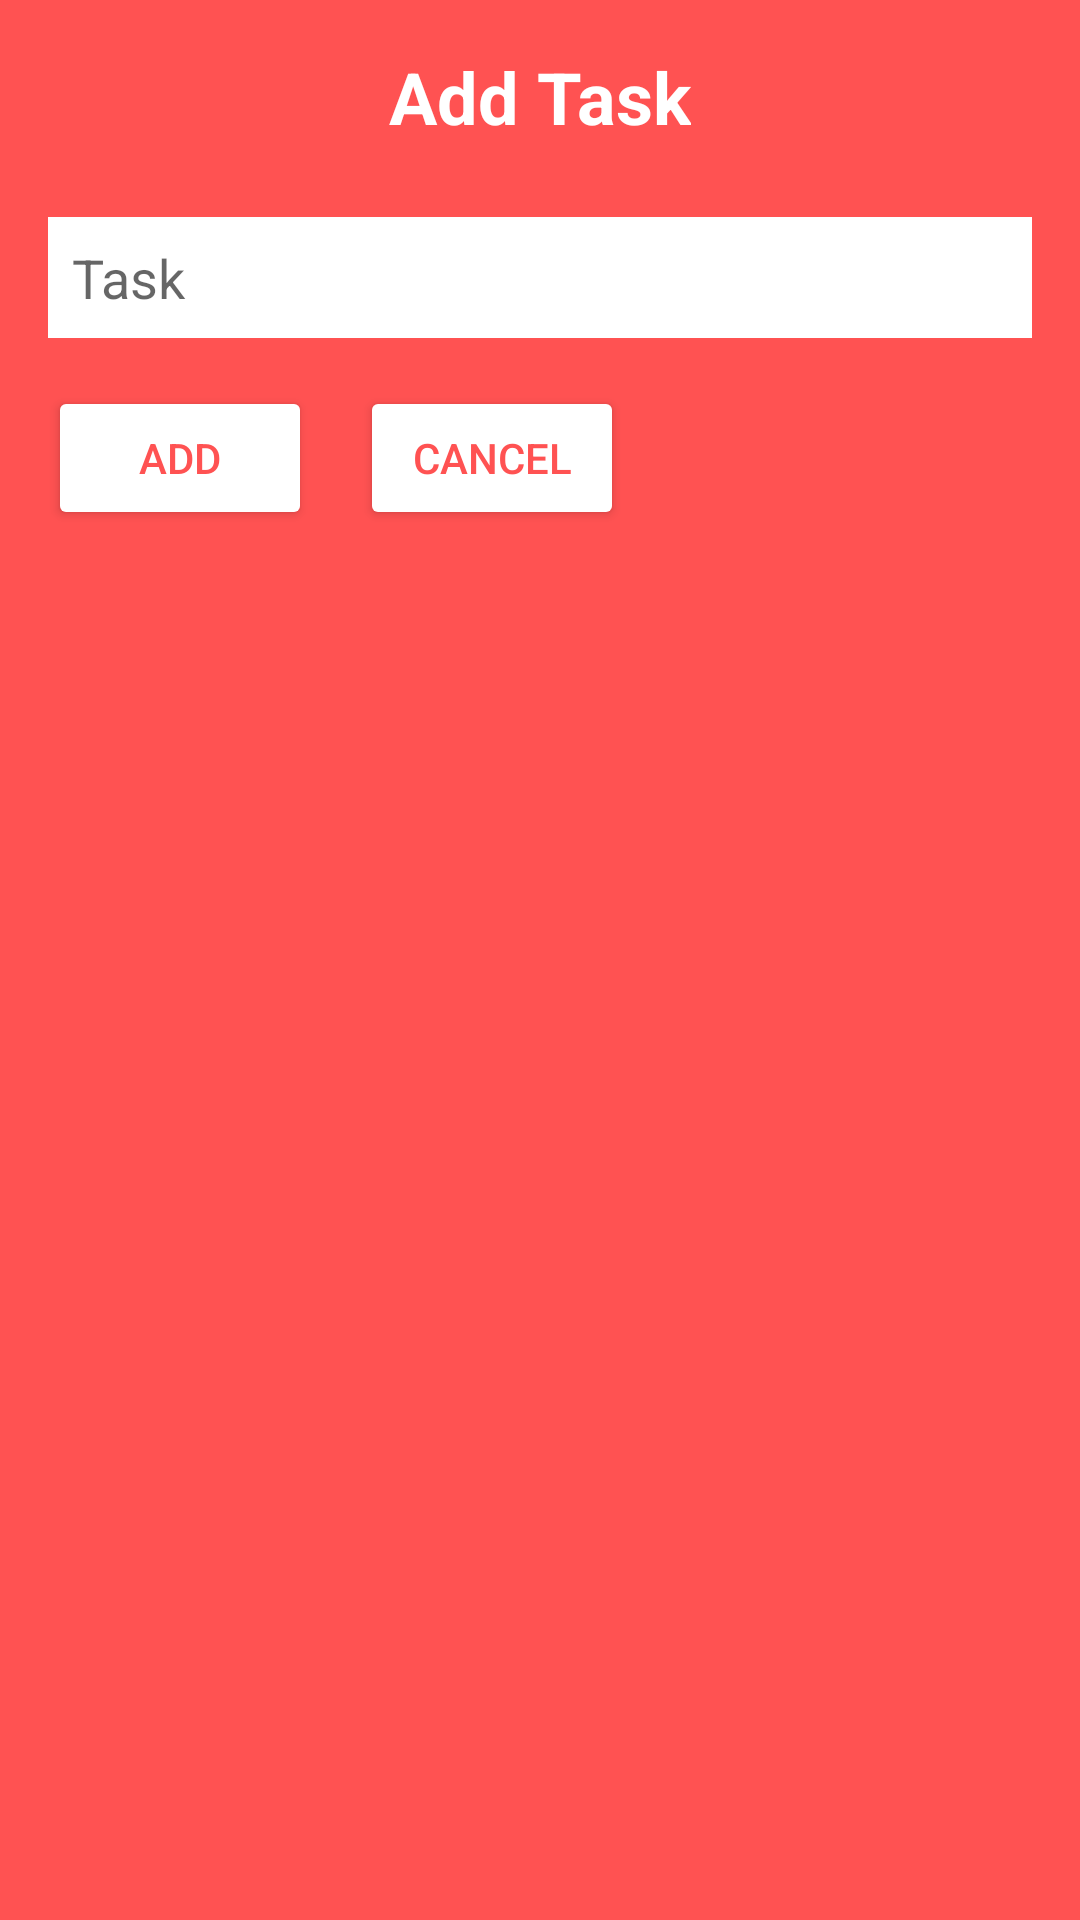

The Android layout XML behind this screen, and the referenced resources:
<!-- AndroidManifest.xml: application theme Theme.TodoList -->
<!-- res/layout/dialog.xml -->
<?xml version="1.0" encoding="utf-8"?>
<LinearLayout xmlns:android="http://schemas.android.com/apk/res/android"
    android:layout_width="300dp"
    android:layout_height="wrap_content"
    android:background="@color/red_A200"
    android:orientation="vertical"
    android:padding="16dp">

    <TextView
        android:id="@+id/tv_taskLabel"
        android:layout_width="wrap_content"
        android:layout_height="wrap_content"
        android:layout_gravity="center"
        android:text="@string/add_task_dialog"
        android:textAppearance="@style/TextAppearance.AppCompat.Headline"
        android:textColor="@color/white"
        android:textStyle="bold" />

    <EditText
        android:id="@+id/et_taskDialog"
        android:layout_width="match_parent"
        android:layout_height="wrap_content"
        android:layout_marginTop="24dp"
        android:background="@color/white"
        android:ems="10"
        android:hint="@string/task_hint"
        android:inputType="textPersonName"
        android:padding="8dp" />

    <LinearLayout
        android:layout_width="match_parent"
        android:layout_height="wrap_content"
        android:layout_marginTop="16dp">

        <Button
            android:id="@+id/btn_add"
            android:layout_width="wrap_content"
            android:layout_height="wrap_content"
            android:backgroundTint="@color/white"
            android:text="@string/add"
            android:textColor="@color/red_A200" />

        <Button
            android:id="@+id/btn_cancel"
            android:layout_width="wrap_content"
            android:layout_height="wrap_content"
            android:layout_marginStart="16dp"
            android:backgroundTint="@color/white"
            android:text="@string/cancel"
            android:textColor="@color/red_A200" />

    </LinearLayout>


</LinearLayout>
<!-- resources referenced by this layout -->
<resources>
  <color name="red_A200">#FF5252</color>
  <color name="white">#FFFFFFFF</color>
  <string name="add">Add</string>
  <string name="add_task_dialog">Add Task</string>
  <string name="cancel">Cancel</string>
  <string name="task_hint">Task</string>
  <style name="Theme.TodoList" parent="Theme.MaterialComponents.DayNight.DarkActionBar">
          
          <item name="colorPrimary">@color/red_500</item>
          <item name="colorPrimaryVariant">@color/red_700</item>
          <item name="colorOnPrimary">@color/white</item>
          
          <item name="colorSecondary">@color/red_A200</item>
          <item name="colorSecondaryVariant">@color/teal_700</item>
          <item name="colorOnSecondary">@color/black</item>
          
          <item name="android:statusBarColor">?attr/colorPrimaryVariant</item>
          
      </style>
  <color name="red_500">#F44336</color>
  <color name="red_700">#D32F2F</color>
  <color name="teal_700">#FF018786</color>
  <color name="black">#FF000000</color>
</resources>
